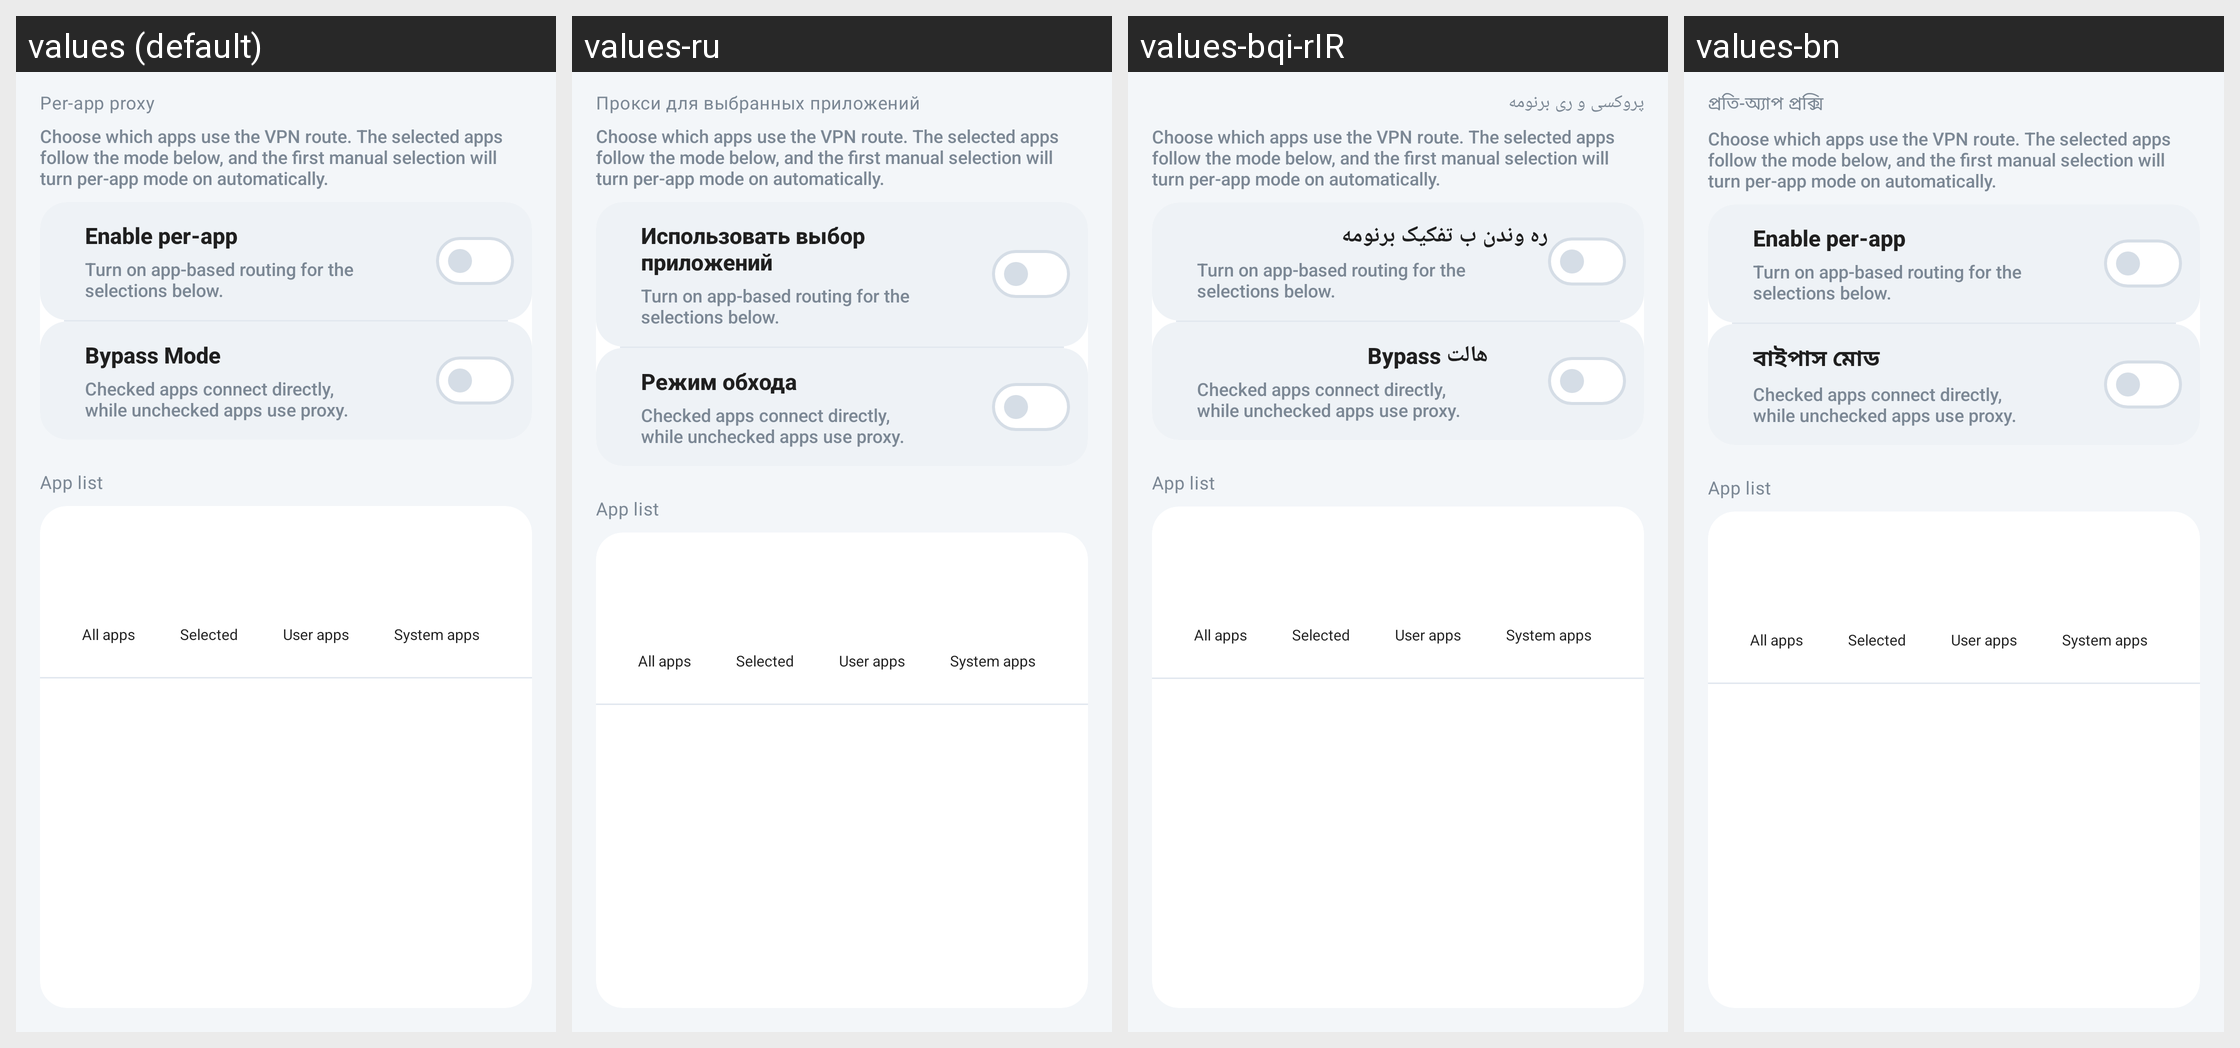

Strings drawn on this Android screen and how each of the app's shown locales translates them:
Android screen res/layout/activity_bypass_list.xml rendered under 4 locales, left to right: values (default), values-ru, values-bqi-rIR, values-bn. Device: Nexus 5 (rendered at 1080×1920; each locale shown at half size, 540×960, under a caption strip naming it); theme AppThemeDayNight.NoActionBar.
Other locales in the repository, not shown: values-ar, values-fa, values-vi, values-zh-rCN, values-zh-rTW.
Strings drawn on this screen, with the default value and each locale's value (text and hints the layout hard-codes, and strings that could not be matched under every locale, appear in the picture but are not listed):

title_pref_per_app_proxy
  values: Per-app proxy
  values-ru: Прокси для выбранных приложений
  values-bqi-rIR: پروکسی و ری برنومه
  values-bn: প্রতি-অ্যাপ প্রক্সি

per_app_proxy_page_intro
  values: Choose which apps use the VPN route. The selected apps follow the mode below, and the first manual selection will turn per-app mode on automatically.
  values-ru: Choose which apps use the VPN route. The selected apps follow the mode below, and the first manual selection will turn per-app mode on automatically.  [not translated; the default value is used]
  values-bqi-rIR: Choose which apps use the VPN route. The selected apps follow the mode below, and the first manual selection will turn per-app mode on automatically.  [not translated; the default value is used]
  values-bn: Choose which apps use the VPN route. The selected apps follow the mode below, and the first manual selection will turn per-app mode on automatically.  [not translated; the default value is used]

per_app_proxy_settings_enable
  values: Enable per-app
  values-ru: Использовать выбор приложений
  values-bqi-rIR: ره وندن ب تفکیک برنومه
  values-bn: Enable per-app

per_app_proxy_enable_hint
  values: Turn on app-based routing for the selections below.
  values-ru: Turn on app-based routing for the selections below.  [not translated; the default value is used]
  values-bqi-rIR: Turn on app-based routing for the selections below.  [not translated; the default value is used]
  values-bn: Turn on app-based routing for the selections below.  [not translated; the default value is used]

switch_bypass_apps_mode
  values: Bypass Mode
  values-ru: Режим обхода
  values-bqi-rIR: هالت Bypass
  values-bn: বাইপাস মোড

per_app_proxy_bypass_hint
  values: Checked apps connect directly, while unchecked apps use proxy.
  values-ru: Checked apps connect directly, while unchecked apps use proxy.  [not translated; the default value is used]
  values-bqi-rIR: Checked apps connect directly, while unchecked apps use proxy.  [not translated; the default value is used]
  values-bn: Checked apps connect directly, while unchecked apps use proxy.  [not translated; the default value is used]

per_app_proxy_list_title
  values: App list
  values-ru: App list  [not translated; the default value is used]
  values-bqi-rIR: App list  [not translated; the default value is used]
  values-bn: App list  [not translated; the default value is used]

per_app_proxy_filter_all
  values: All apps
  values-ru: All apps  [not translated; the default value is used]
  values-bqi-rIR: All apps  [not translated; the default value is used]
  values-bn: All apps  [not translated; the default value is used]

per_app_proxy_filter_selected
  values: Selected
  values-ru: Selected  [not translated; the default value is used]
  values-bqi-rIR: Selected  [not translated; the default value is used]
  values-bn: Selected  [not translated; the default value is used]

per_app_proxy_filter_user
  values: User apps
  values-ru: User apps  [not translated; the default value is used]
  values-bqi-rIR: User apps  [not translated; the default value is used]
  values-bn: User apps  [not translated; the default value is used]

per_app_proxy_filter_system
  values: System apps
  values-ru: System apps  [not translated; the default value is used]
  values-bqi-rIR: System apps  [not translated; the default value is used]
  values-bn: System apps  [not translated; the default value is used]
